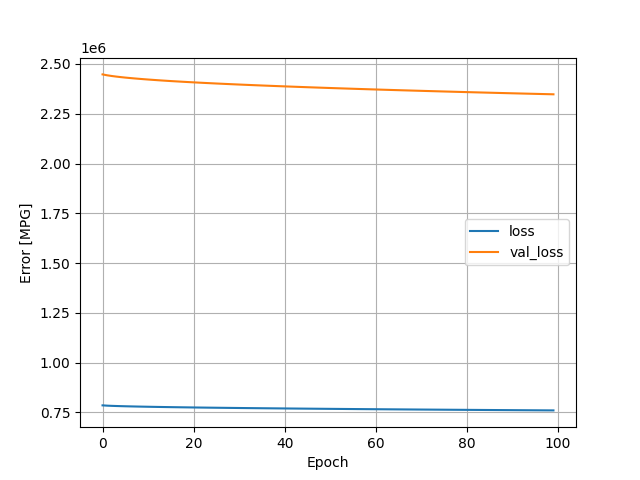

Data behind this chart, as committed beside it:
, loss, val_loss, epoch
0, 785273, 2447605, 0
1, 783804, 2443141, 1
2, 782818, 2439618, 2
3, 782017, 2436644, 3
4, 781329, 2434010, 4
5, 780712, 2431599, 5
6, 780151, 2429430, 6
7, 779633, 2427381, 7
8, 779146, 2425452, 8
9, 778686, 2423615, 9
10, 778249, 2421880, 10
11, 777834, 2420215, 11
12, 777439, 2418604, 12
13, 777054, 2417042, 13
14, 776682, 2415566, 14
15, 776328, 2414128, 15
16, 775987, 2412761, 16
17, 775653, 2411432, 17
18, 775332, 2410133, 18
19, 775018, 2408866, 19
20, 774714, 2407623, 20
21, 774414, 2406410, 21
22, 774120, 2405229, 22
23, 773835, 2404092, 23
24, 773559, 2402974, 24
25, 773288, 2401872, 25
26, 773021, 2400793, 26
27, 772759, 2399727, 27
28, 772501, 2398690, 28
29, 772249, 2397675, 29
30, 772002, 2396642, 30
31, 771754, 2395662, 31
32, 771516, 2394702, 32
33, 771281, 2393748, 33
34, 771049, 2392803, 34
35, 770820, 2391881, 35
36, 770596, 2390977, 36
37, 770374, 2390061, 37
38, 770152, 2389165, 38
39, 769934, 2388280, 39
40, 769720, 2387422, 40
41, 769510, 2386565, 41
42, 769301, 2385712, 42
43, 769094, 2384876, 43
44, 768890, 2384032, 44
45, 768687, 2383207, 45
46, 768486, 2382400, 46
47, 768289, 2381593, 47
48, 768093, 2380799, 48
49, 767900, 2380006, 49
50, 767706, 2379228, 50
51, 767517, 2378457, 51
52, 767330, 2377696, 52
53, 767144, 2376946, 53
54, 766961, 2376185, 54
55, 766776, 2375438, 55
56, 766596, 2374702, 56
57, 766416, 2373970, 57
58, 766238, 2373238, 58
59, 766061, 2372523, 59
... 40 more rows
